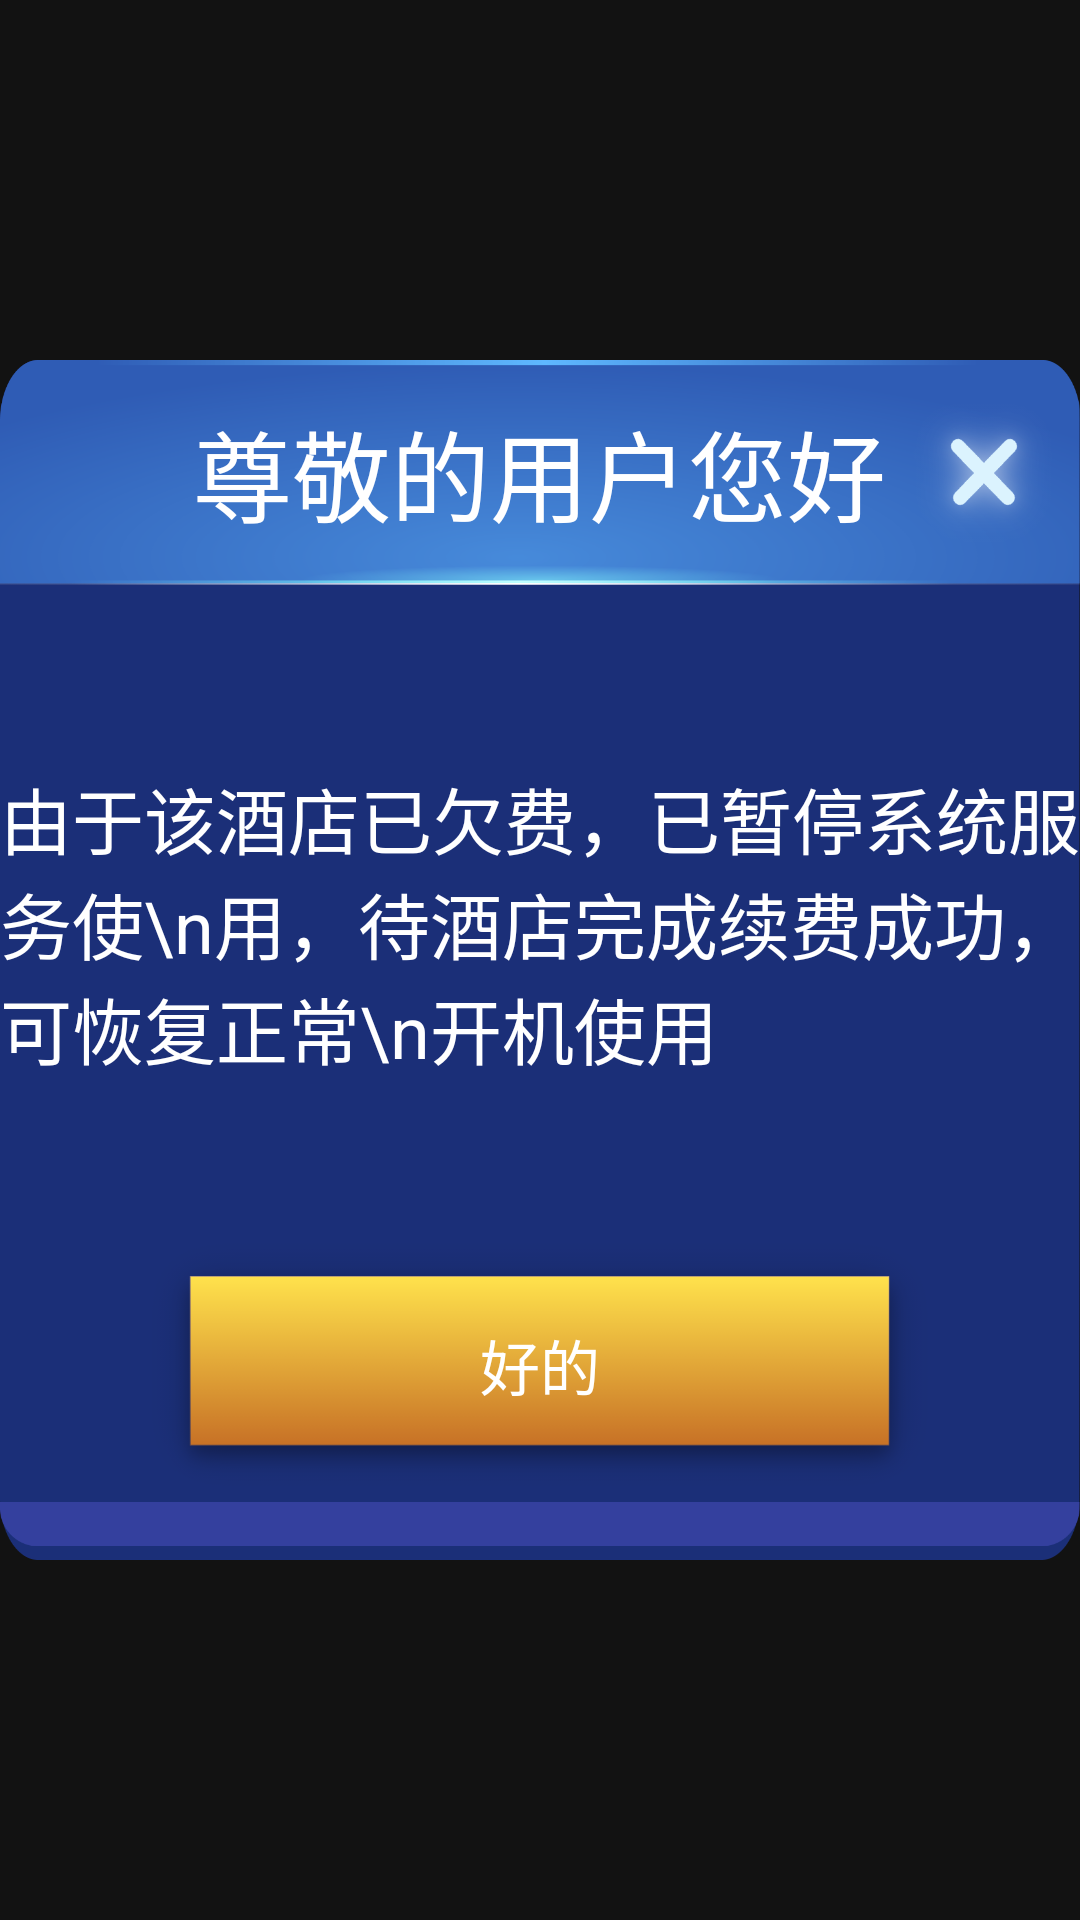

Here is an Android app screen rendered from its layout file. Give the layout XML and the strings, colors and styles it references.
<!-- AndroidManifest.xml: application theme Theme.XCProjector -->
<!-- res/layout/dialog2.xml -->
<?xml version="1.0" encoding="utf-8"?>
<RelativeLayout xmlns:android="http://schemas.android.com/apk/res/android"
    android:layout_width="match_parent"
    android:layout_height="match_parent">

    <LinearLayout
        android:layout_centerInParent="true"
        android:layout_width="578dp"
        android:layout_height="400dp"
        android:orientation="vertical"
        android:background="@mipmap/dialog_bg">

   <RelativeLayout
       android:background="@mipmap/dialog_bg_top"
       android:layout_width="match_parent"
       android:layout_height="75dp">

       <TextView
           android:id="@+id/tv_title"
           android:layout_width="wrap_content"
           android:layout_height="wrap_content"
           android:layout_centerInParent="true"
           android:text="尊敬的用户您好"
           android:textColor="@color/white"
           android:textSize="33sp" />

       <TextView
           android:id="@+id/tv_close"
           android:focusable="true"
           android:layout_marginRight="8dp"
           android:layout_centerVertical="true"
           android:layout_alignParentRight="true"
           android:background="@drawable/bg_button_close"
           android:layout_width="48dp"
           android:layout_height="48dp"/>

   </RelativeLayout>

    <RelativeLayout
        android:layout_width="match_parent"
        android:layout_height="0dp"
        android:layout_weight="1">

        <LinearLayout
            android:orientation="vertical"
            android:layout_centerInParent="true"
            android:layout_width="wrap_content"
            android:layout_height="wrap_content">

            <TextView
                android:id="@+id/tv_sub_msg"
                android:layout_marginTop="6dp"
                android:text="由于该酒店已欠费，已暂停系统服务使\n用，待酒店完成续费成功，可恢复正常\n开机使用"
                android:textColor="@color/white"
                android:textSize="24sp"
                android:layout_width="wrap_content"
                android:layout_height="wrap_content"/>

        </LinearLayout>
    </RelativeLayout>


    <TextView
        android:id="@+id/btn_ok"
        android:text="好的"
        android:focusable="true"
        android:gravity="center"
        android:textColor="@color/white"
        android:textSize="20sp"
        android:layout_gravity="center"
        android:background="@mipmap/ic_button_bg_y"
        android:layout_width="260dp"
        android:layout_height="82dp"/>


    <ImageView
        android:src="@mipmap/dialog_bg_bottom"
        android:layout_width="match_parent"
        android:layout_height="24dp"/>

</LinearLayout>

</RelativeLayout>
<!-- resources referenced by this layout -->
<resources>
  <color name="white">#FFFFFFFF</color>
  <!-- drawable bg_button_close (drawable) -->
  <?xml version="1.0" encoding="utf-8"?>
  <selector xmlns:android="http://schemas.android.com/apk/res/android">
      <item android:state_focused="true" android:drawable="@drawable/bg_button_close_selected"/>
  
      <item  android:drawable="@mipmap/dialog_close"/>
  
  </selector>
  <!-- mipmap dialog_bg: png bitmap (mipmap-xhdpi, 13883 bytes) -->
  <!-- mipmap dialog_bg_bottom: png bitmap (mipmap-xhdpi, 2098 bytes) -->
  <!-- mipmap dialog_bg_top: png bitmap (mipmap-xhdpi, 37981 bytes) -->
  <!-- mipmap ic_button_bg_y: png bitmap (mipmap-xhdpi, 7706 bytes) -->
  <style name="Theme.XCProjector" parent="Theme.MaterialComponents.NoActionBar">
          
          <item name="colorPrimary">@color/purple_500</item>
          <item name="colorPrimaryVariant">@color/purple_700</item>
          <item name="colorOnPrimary">@color/white</item>
          
          <item name="colorSecondary">@color/teal_200</item>
          <item name="colorSecondaryVariant">@color/teal_700</item>
          <item name="colorOnSecondary">@color/black</item>
          
          <item name="android:statusBarColor">?attr/colorPrimaryVariant</item>
          
      </style>
  <!-- drawable bg_button_close_selected (drawable) -->
  <?xml version="1.0" encoding="utf-8"?>
  <layer-list xmlns:android="http://schemas.android.com/apk/res/android">
      <item android:drawable="@mipmap/dialog_close"/>
      <item>
          <shape android:shape="rectangle">
              <corners android:radius="100dp" />
              
              <stroke android:width="2dp" android:color="#ff0000ff" />
          </shape>
      </item>
  </layer-list>
  <color name="purple_500">#FF6200EE</color>
  <color name="purple_700">#FF3700B3</color>
  <color name="teal_200">#FF03DAC5</color>
  <color name="teal_700">#FF018786</color>
  <color name="black">#FF000000</color>
</resources>
